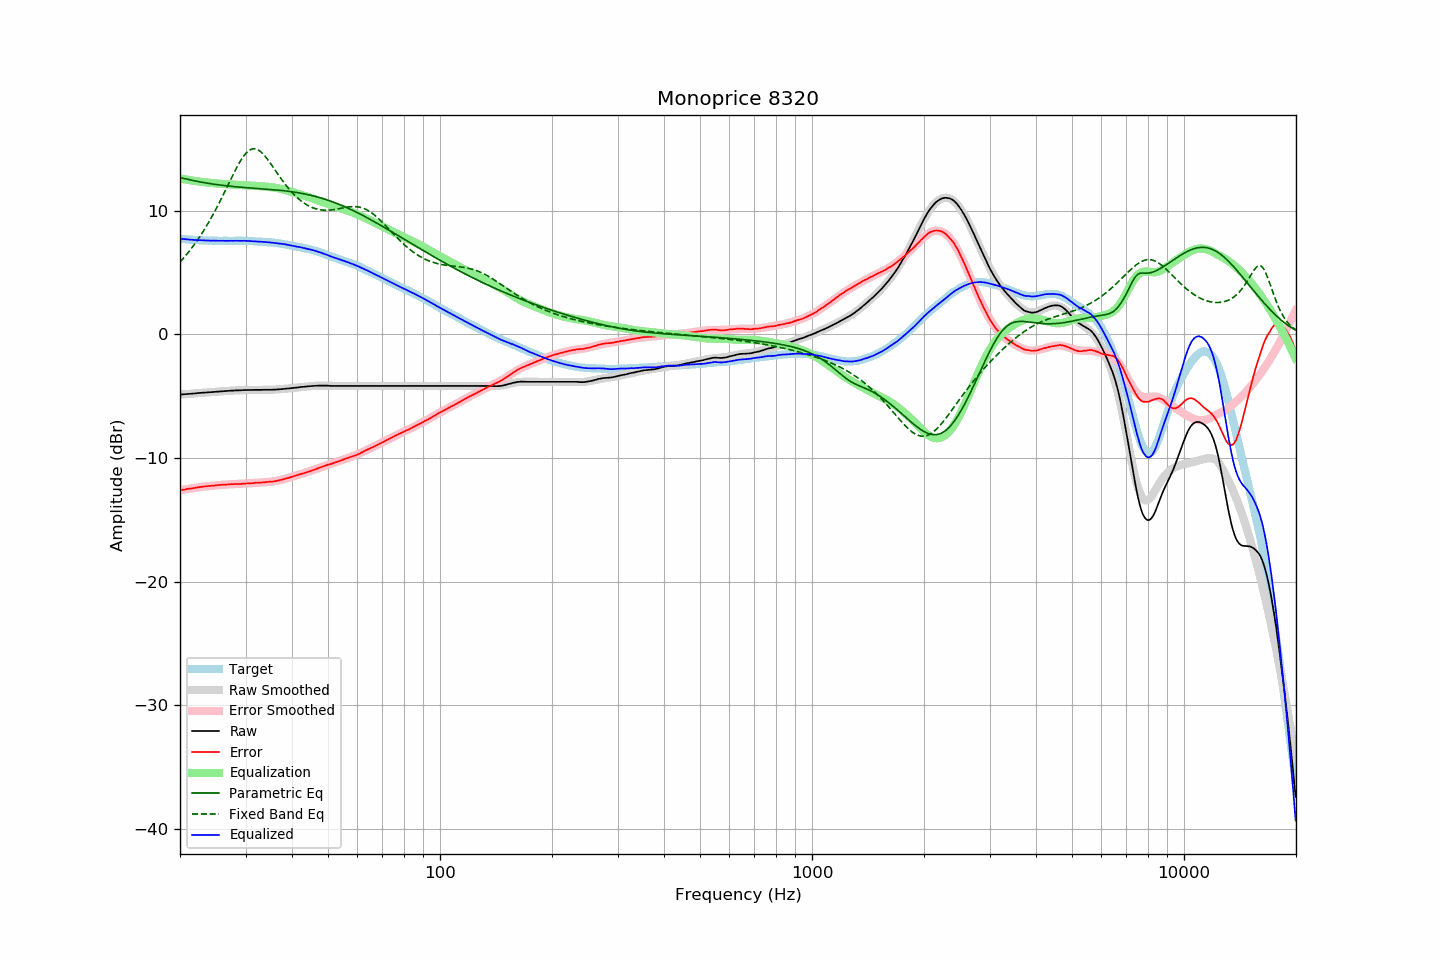

Data behind this chart, as committed beside it:
frequency, raw, error, smoothed, error_smoothed, equalization, parametric_eq, fixed_band_eq, equalized_raw, equalized_smoothed, target
20.00, -4.87, -12.60, -4.87, -12.61, 12.61, 12.69, 5.84, 7.74, 7.74, 7.73
20.20, -4.86, -12.58, -4.86, -12.58, 12.58, 12.65, 5.99, 7.72, 7.72, 7.72
20.40, -4.85, -12.56, -4.85, -12.56, 12.56, 12.62, 6.13, 7.71, 7.71, 7.71
20.61, -4.84, -12.54, -4.84, -12.54, 12.54, 12.59, 6.29, 7.70, 7.70, 7.70
20.81, -4.83, -12.51, -4.83, -12.51, 12.51, 12.56, 6.44, 7.69, 7.69, 7.68
21.02, -4.82, -12.49, -4.82, -12.49, 12.49, 12.53, 6.60, 7.67, 7.68, 7.67
21.23, -4.81, -12.47, -4.81, -12.47, 12.47, 12.50, 6.76, 7.66, 7.67, 7.66
21.44, -4.80, -12.47, -4.79, -12.45, 12.45, 12.47, 6.93, 7.65, 7.66, 7.67
21.66, -4.79, -12.44, -4.78, -12.43, 12.43, 12.45, 7.10, 7.64, 7.65, 7.65
21.87, -4.78, -12.42, -4.77, -12.41, 12.41, 12.42, 7.28, 7.63, 7.64, 7.65
22.09, -4.77, -12.39, -4.76, -12.39, 12.39, 12.39, 7.46, 7.62, 7.63, 7.63
22.31, -4.75, -12.37, -4.75, -12.37, 12.37, 12.37, 7.65, 7.63, 7.62, 7.62
22.54, -4.74, -12.35, -4.74, -12.36, 12.36, 12.34, 7.84, 7.62, 7.62, 7.61
22.76, -4.73, -12.34, -4.73, -12.34, 12.34, 12.32, 8.04, 7.61, 7.61, 7.61
22.99, -4.72, -12.32, -4.72, -12.32, 12.32, 12.29, 8.24, 7.61, 7.60, 7.60
23.22, -4.71, -12.30, -4.71, -12.31, 12.31, 12.27, 8.44, 7.60, 7.60, 7.59
23.45, -4.70, -12.30, -4.70, -12.29, 12.29, 12.25, 8.66, 7.59, 7.59, 7.60
23.69, -4.69, -12.27, -4.69, -12.27, 12.27, 12.22, 8.87, 7.59, 7.59, 7.59
23.92, -4.68, -12.25, -4.68, -12.26, 12.26, 12.20, 9.09, 7.58, 7.58, 7.58
24.16, -4.67, -12.25, -4.67, -12.25, 12.25, 12.18, 9.32, 7.58, 7.58, 7.58
24.40, -4.66, -12.24, -4.66, -12.23, 12.23, 12.16, 9.55, 7.58, 7.58, 7.58
24.65, -4.65, -12.23, -4.65, -12.22, 12.22, 12.14, 9.79, 7.57, 7.58, 7.58
24.89, -4.64, -12.22, -4.64, -12.21, 12.21, 12.12, 10.03, 7.57, 7.57, 7.58
25.14, -4.63, -12.19, -4.63, -12.20, 12.20, 12.11, 10.28, 7.57, 7.57, 7.57
25.39, -4.62, -12.18, -4.62, -12.19, 12.19, 12.09, 10.53, 7.57, 7.57, 7.57
25.65, -4.61, -12.17, -4.61, -12.18, 12.18, 12.07, 10.79, 7.57, 7.57, 7.56
25.91, -4.60, -12.16, -4.60, -12.17, 12.17, 12.06, 11.05, 7.57, 7.57, 7.56
26.16, -4.59, -12.16, -4.59, -12.16, 12.16, 12.04, 11.31, 7.57, 7.56, 7.57
26.43, -4.59, -12.16, -4.58, -12.15, 12.15, 12.02, 11.58, 7.56, 7.56, 7.57
26.69, -4.58, -12.14, -4.57, -12.14, 12.14, 12.01, 11.85, 7.56, 7.56, 7.57
26.96, -4.57, -12.13, -4.57, -12.13, 12.13, 12.00, 12.12, 7.56, 7.56, 7.56
27.23, -4.56, -12.12, -4.56, -12.12, 12.12, 11.98, 12.38, 7.57, 7.57, 7.56
27.50, -4.55, -12.11, -4.55, -12.12, 12.12, 11.97, 12.65, 7.57, 7.57, 7.56
27.77, -4.55, -12.11, -4.54, -12.11, 12.11, 11.96, 12.91, 7.56, 7.57, 7.57
28.05, -4.54, -12.10, -4.54, -12.10, 12.10, 11.94, 13.17, 7.57, 7.57, 7.56
28.33, -4.53, -12.10, -4.53, -12.10, 12.10, 11.93, 13.42, 7.57, 7.57, 7.57
28.62, -4.53, -12.10, -4.52, -12.09, 12.09, 11.92, 13.67, 7.57, 7.57, 7.57
28.90, -4.52, -12.09, -4.52, -12.09, 12.09, 11.91, 13.90, 7.57, 7.57, 7.57
29.19, -4.52, -12.09, -4.51, -12.08, 12.08, 11.90, 14.11, 7.56, 7.57, 7.57
29.48, -4.51, -12.08, -4.51, -12.07, 12.07, 11.89, 14.31, 7.57, 7.56, 7.57
29.78, -4.50, -12.06, -4.51, -12.07, 12.07, 11.88, 14.49, 7.57, 7.56, 7.57
30.08, -4.50, -12.06, -4.50, -12.06, 12.06, 11.87, 14.64, 7.56, 7.56, 7.56
30.38, -4.50, -12.05, -4.50, -12.05, 12.05, 11.86, 14.77, 7.55, 7.55, 7.55
30.68, -4.50, -12.04, -4.50, -12.04, 12.04, 11.85, 14.87, 7.55, 7.55, 7.54
30.99, -4.50, -12.04, -4.49, -12.04, 12.04, 11.84, 14.95, 7.54, 7.54, 7.54
31.30, -4.50, -12.03, -4.49, -12.03, 12.03, 11.83, 14.99, 7.53, 7.54, 7.54
31.61, -4.49, -12.02, -4.49, -12.02, 12.02, 11.82, 15.00, 7.53, 7.53, 7.53
31.93, -4.49, -12.00, -4.49, -12.01, 12.01, 11.81, 14.99, 7.52, 7.52, 7.51
32.24, -4.49, -12.00, -4.49, -12.00, 12.00, 11.80, 14.95, 7.51, 7.51, 7.51
32.57, -4.49, -11.99, -4.49, -11.99, 11.99, 11.79, 14.88, 7.50, 7.50, 7.50
32.89, -4.49, -11.98, -4.49, -11.98, 11.98, 11.78, 14.79, 7.49, 7.50, 7.49
33.22, -4.49, -11.98, -4.49, -11.97, 11.97, 11.77, 14.67, 7.49, 7.49, 7.49
33.55, -4.48, -11.96, -4.48, -11.96, 11.96, 11.76, 14.54, 7.49, 7.48, 7.48
33.89, -4.48, -11.95, -4.48, -11.95, 11.95, 11.75, 14.39, 7.48, 7.47, 7.47
34.23, -4.48, -11.93, -4.48, -11.94, 11.94, 11.74, 14.23, 7.46, 7.46, 7.45
34.57, -4.48, -11.92, -4.48, -11.93, 11.93, 11.73, 14.06, 7.45, 7.45, 7.45
34.92, -4.48, -11.91, -4.48, -11.91, 11.91, 11.72, 13.88, 7.44, 7.44, 7.43
35.27, -4.48, -11.92, -4.47, -11.90, 11.90, 11.71, 13.69, 7.42, 7.43, 7.44
35.62, -4.47, -11.88, -4.47, -11.88, 11.88, 11.70, 13.51, 7.41, 7.41, 7.42
35.97, -4.47, -11.88, -4.46, -11.86, 11.86, 11.69, 13.31, 7.39, 7.40, 7.41
... 635 more rows
